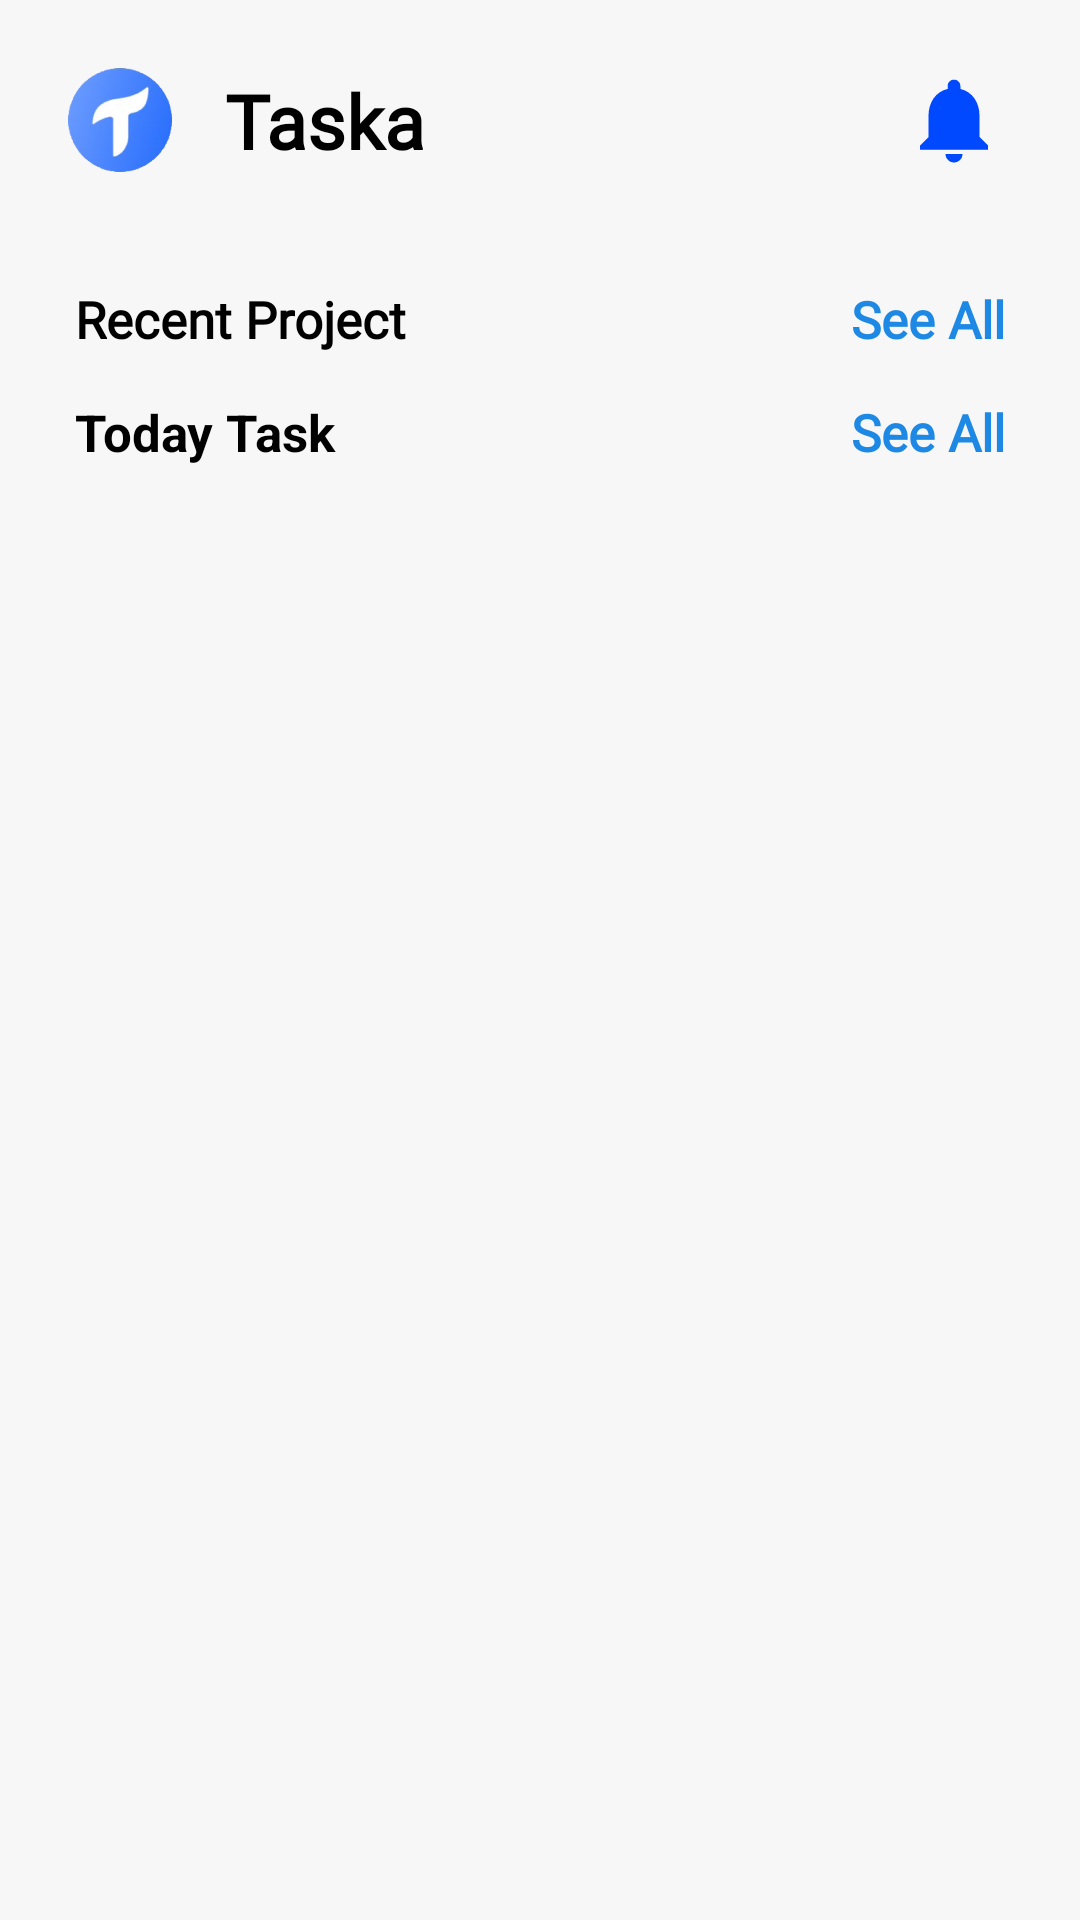

Write the Android layout XML for this screen, with the resource values it uses.
<!-- AndroidManifest.xml: application theme Theme.TaskAndProjectManagement_v2 -->
<!-- res/layout/fragment_home.xml -->
<?xml version="1.0" encoding="utf-8"?>
<LinearLayout xmlns:android="http://schemas.android.com/apk/res/android"
    xmlns:app="http://schemas.android.com/apk/res-auto"
    xmlns:tools="http://schemas.android.com/tools"
    android:layout_width="match_parent"
    android:layout_height="match_parent"
    android:background="@color/light_white"
    android:orientation="vertical"
    tools:context=".HomeFragment">

    <RelativeLayout
        android:layout_width="match_parent"
        android:layout_height="match_parent"
        android:layout_marginHorizontal="15dp"
        tools:ignore="UselessParent">

        <LinearLayout
            android:layout_width="match_parent"
            android:layout_height="match_parent"
            android:orientation="vertical"
            tools:ignore="UselessParent">

            <androidx.constraintlayout.widget.ConstraintLayout
                android:id="@+id/titleBar"
                android:layout_width="match_parent"
                android:layout_height="wrap_content"
                android:layout_marginVertical="15dp"
                android:orientation="horizontal">

                <ImageView
                    android:id="@+id/appLogo"
                    android:layout_width="50dp"
                    android:layout_height="50dp"
                    android:src="@mipmap/ic_launcher_foreground"
                    tools:ignore="ContentDescription,MissingConstraints" />

                <TextView
                    android:id="@+id/appName"
                    android:layout_width="wrap_content"
                    android:layout_height="match_parent"
                    android:layout_toRightOf="@+id/appLogo"
                    android:fontFamily="@font/lexend_deca"
                    android:paddingHorizontal="10dp"
                    android:text="Taska"
                    android:textColor="@color/black"
                    android:textSize="25sp"
                    android:textStyle="bold"
                    android:visibility="visible"
                    app:layout_constraintBottom_toBottomOf="parent"
                    app:layout_constraintStart_toEndOf="@+id/appLogo"
                    app:layout_constraintTop_toTopOf="parent"
                    tools:ignore="RtlHardcoded,UnknownId" />

                <ImageButton
                    android:id="@+id/notification"
                    android:layout_width="wrap_content"
                    android:layout_height="match_parent"
                    android:layout_gravity="center_vertical"
                    android:background="@color/light_white"
                    android:paddingHorizontal="10dp"
                    android:src="@drawable/notification_icon"
                    app:layout_constraintBottom_toBottomOf="parent"
                    app:layout_constraintEnd_toEndOf="parent"
                    app:layout_constraintTop_toTopOf="parent" />

                <ImageButton
                    android:layout_width="wrap_content"
                    android:layout_height="match_parent"
                    android:layout_gravity="center_vertical"
                    android:background="@color/light_white"
                    android:paddingHorizontal="5dp"
                    android:src="@drawable/search_icon"
                    app:layout_constraintBottom_toBottomOf="parent"
                    app:layout_constraintEnd_toStartOf="@+id/notification"
                    app:layout_constraintTop_toTopOf="parent" />

            </androidx.constraintlayout.widget.ConstraintLayout>

            <LinearLayout
                android:layout_width="match_parent"
                android:layout_height="wrap_content"
                android:layout_below="@+id/search"
                android:layout_marginLeft="10dp"
                android:layout_marginTop="15dp"
                android:layout_marginRight="10dp"
                android:background="@android:color/transparent"
                android:orientation="horizontal"
                tools:ignore="ObsoleteLayoutParam">

                <TextView
                    android:layout_width="0dp"
                    android:layout_height="wrap_content"
                    android:layout_gravity="left"
                    android:layout_weight="1"
                    android:fontFamily="@font/lexend_deca"
                    android:gravity="left"
                    android:text="Recent Project"
                    android:textColor="@color/black"
                    android:textSize="17sp"
                    android:textStyle="bold"
                    tools:ignore="HardcodedText,RtlHardcoded" />

                <TextView
                    android:id="@+id/RecentProjectSeeAll"
                    android:layout_width="0dp"
                    android:layout_height="wrap_content"
                    android:layout_gravity="right"
                    android:layout_weight="1"
                    android:fontFamily="@font/lexend_deca"
                    android:gravity="right"
                    android:text="See All"
                    android:textColor="@color/light_blue"
                    android:textSize="17sp"
                    android:textStyle="bold"
                    tools:ignore="HardcodedText,RtlHardcoded" />

            </LinearLayout>

            <androidx.recyclerview.widget.RecyclerView
                android:id="@+id/recycleView"
                android:layout_width="match_parent"
                android:layout_height="wrap_content" />

            <LinearLayout
                android:layout_width="match_parent"
                android:layout_height="wrap_content"
                android:layout_marginLeft="10dp"
                android:layout_marginTop="15dp"
                android:layout_marginRight="10dp"
                android:background="@android:color/transparent"
                android:orientation="horizontal"
                android:paddingBottom="15dp"
                tools:ignore="ObsoleteLayoutParam">

                <TextView
                    android:layout_width="0dp"
                    android:layout_height="wrap_content"
                    android:layout_gravity="left"
                    android:layout_weight="1"
                    android:gravity="left"
                    android:text="Today Task"
                    android:textColor="@color/black"
                    android:textSize="17sp"
                    android:textStyle="bold"
                    tools:ignore="HardcodedText,RtlHardcoded" />

                <TextView
                    android:id="@+id/TodayTaskSeeAll"
                    android:layout_width="0dp"
                    android:layout_height="wrap_content"
                    android:layout_gravity="right"
                    android:layout_weight="1"
                    android:fontFamily="@font/lexend_deca"
                    android:gravity="right"
                    android:text="See All"
                    android:textColor="@color/light_blue"
                    android:textSize="17sp"
                    android:textStyle="bold"
                    tools:ignore="HardcodedText,RtlHardcoded" />
            </LinearLayout>

            <androidx.recyclerview.widget.RecyclerView
                android:id="@+id/recycleViewForTodayTask"
                android:layout_width="match_parent"
                android:layout_height="wrap_content" />


        </LinearLayout>
    </RelativeLayout>
</LinearLayout>
<!-- resources referenced by this layout -->
<resources>
  <color name="black">#FF000000</color>
  <color name="light_blue">#1E88E5</color>
  <color name="light_white">#F7F7F7</color>
  <!-- drawable notification_icon (drawable) -->
  <vector xmlns:android="http://schemas.android.com/apk/res/android"
      android:width="34dp"
      android:height="34dp"
      android:tint="#0149FF"
      android:viewportWidth="24"
      android:viewportHeight="24">
      <path
          android:fillColor="@android:color/white"
          android:pathData="M12,22c1.1,0 2,-0.9 2,-2h-4c0,1.1 0.89,2 2,2zM18,16v-5c0,-3.07 -1.64,-5.64 -4.5,-6.32L13.5,4c0,-0.83 -0.67,-1.5 -1.5,-1.5s-1.5,0.67 -1.5,1.5v0.68C7.63,5.36 6,7.92 6,11v5l-2,2v1h16v-1l-2,-2z" />
  </vector>
  <!-- mipmap ic_launcher_foreground: png bitmap (mipmap-hdpi, 16304 bytes) -->
  <style name="Theme.TaskAndProjectManagement_v2" parent="Theme.MaterialComponents.Light.NoActionBar">
          
          
          
          <item name="colorOnPrimary">@color/white</item>
          
          
          
          
          
          
          
      </style>
  <color name="white">#FFFFFFFF</color>
</resources>
